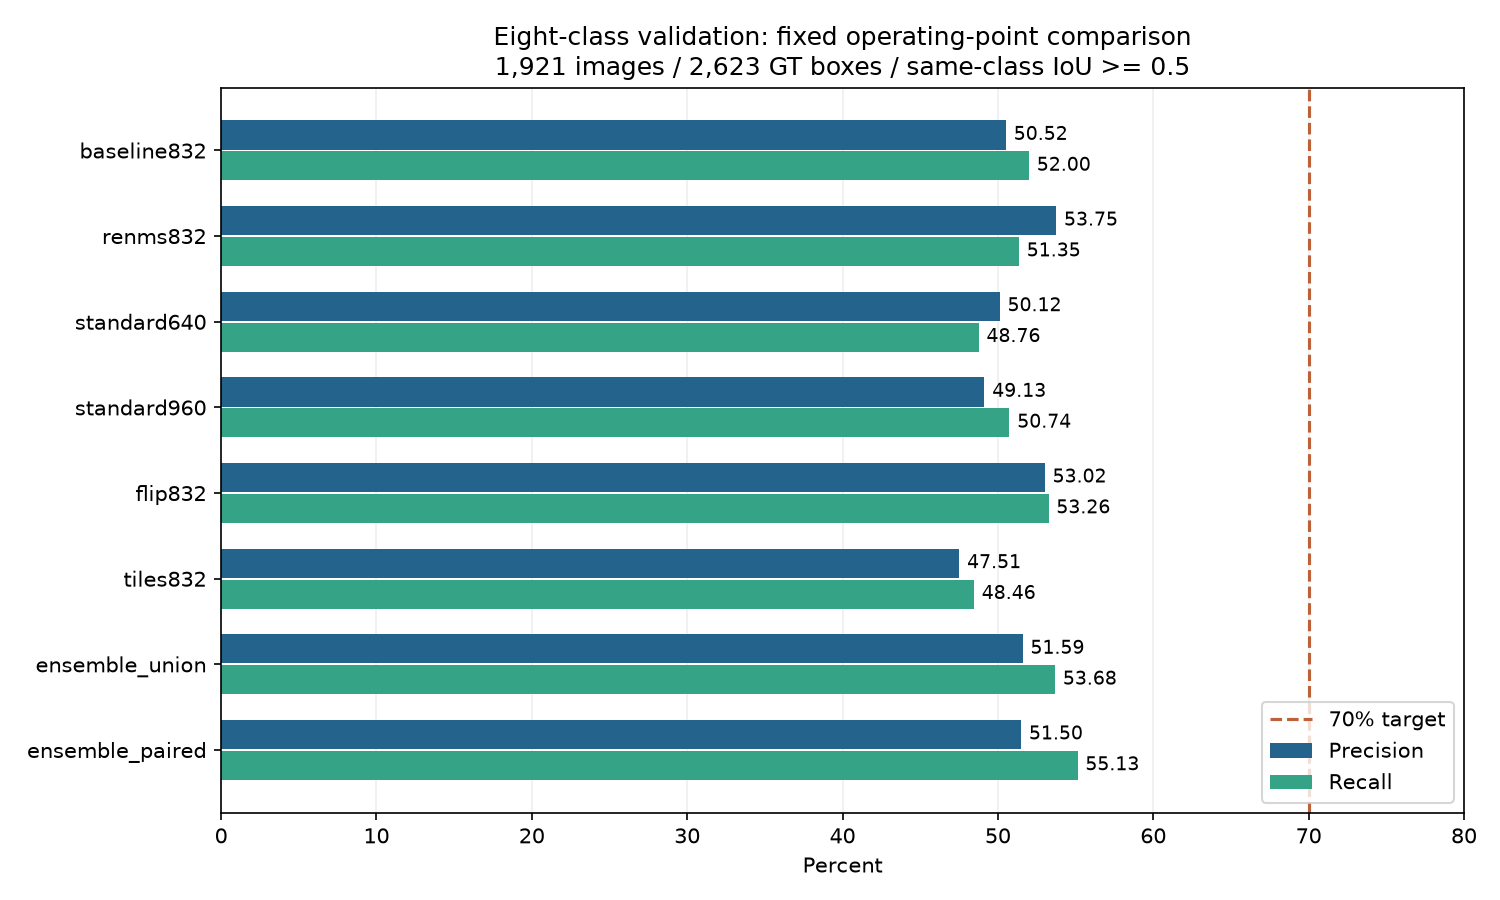

The table this chart was drawn from, first rows:
candidate, confidence, tp, fp, fn, precision, recall, f1, macro_f1
baseline832, 0.25, 1364, 1336, 1259, 0.5052, 0.52, 0.5125, 0.4262
renms832, 0.25, 1347, 1159, 1276, 0.5375, 0.5135, 0.5252, 0.433
standard640, 0.25, 1279, 1273, 1344, 0.5012, 0.4876, 0.4943, 0.3954
standard960, 0.25, 1331, 1378, 1292, 0.4913, 0.5074, 0.4992, 0.42
flip832, 0.3, 1397, 1238, 1226, 0.5302, 0.5326, 0.5314, 0.4308
tiles832, 0.35, 1271, 1404, 1352, 0.4751, 0.4846, 0.4798, 0.387
ensemble_union, 0.3, 1408, 1321, 1215, 0.5159, 0.5368, 0.5262, 0.437
ensemble_paired, 0.2, 1446, 1362, 1177, 0.515, 0.5513, 0.5325, 0.4409
